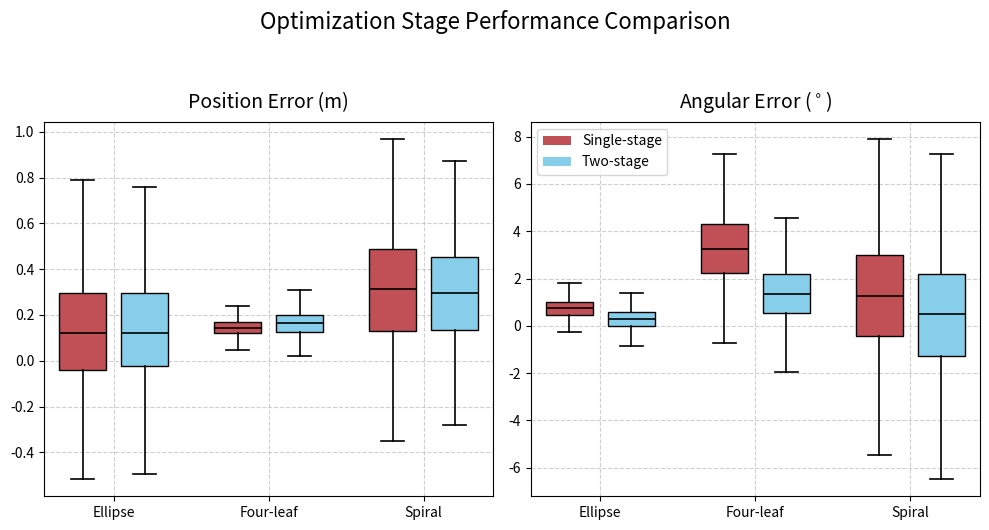
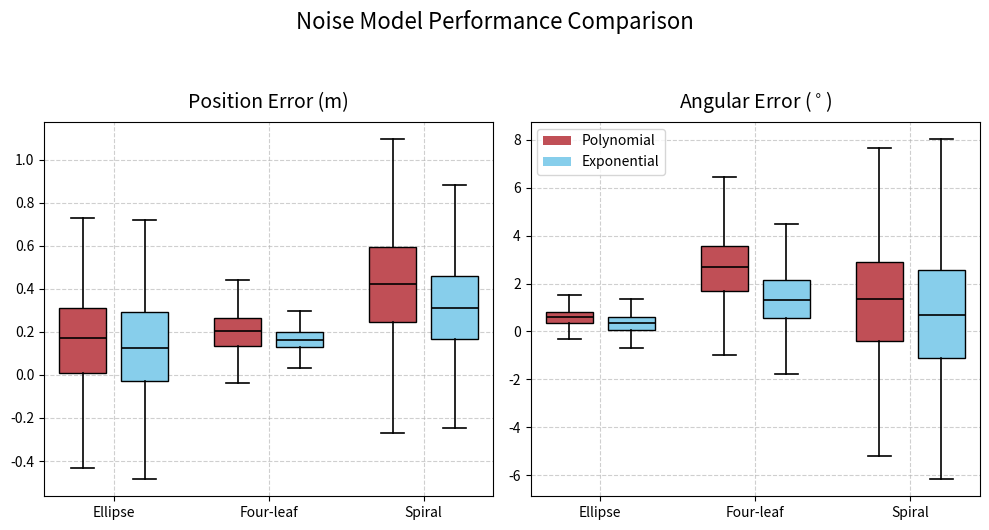
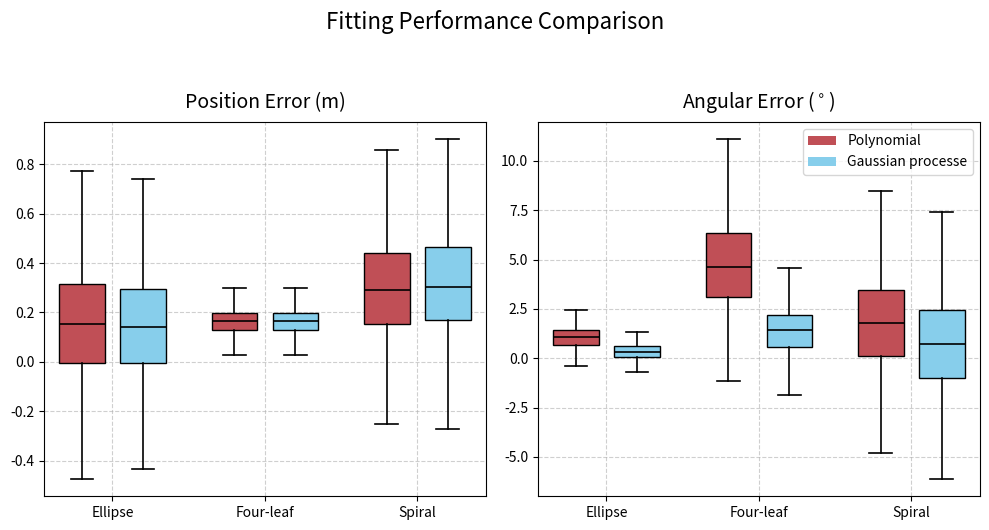

Generate these figures, in order, with matplotlib:
import matplotlib.pyplot as plt
import numpy as np

TRAJECTORIES = ["Ellipse", "Four-leaf", "Spiral"]
METRICS = ["Pos", "Ang"]
SAMPLES_PER_GROUP = 1000
X_POS_SCALE = 2
GROUP_OFFSET = 0.8
BOX_WIDTH = 0.6
BOX_LINEWIDTH = 1.2
GRID_STYLE = "--"
GRID_ALPHA = 0.6
TICK_LABEL_SIZE = 10
TITLE_SIZE = 14
SUPTITLE_SIZE = 16
SUPTITLE_Y = 1.05
COLORS = ["#C04F56", "skyblue"]
TITLES = ["Position Error (m)", "Angular Error ($^\circ$)"]

# ============================= 数据准备 =============================
# 两阶段优化对比数据
hbo_comparison = {
    "Ellipse": {
        "Pos": {
            "Single-stage": {"mean": 0.130, "std": 0.235},
            "Two-stage": {"mean": 0.137, "std": 0.233},
        },
        "Ang": {
            "Single-stage": {"mean": 0.744, "std": 0.389},
            "Two-stage": {"mean": 0.323, "std": 0.397},
        },
    },
    "Four-leaf": {
        "Pos": {
            "Single-stage": {"mean": 0.145, "std": 0.040},
            "Two-stage": {"mean": 0.162, "std": 0.052},
        },
        "Ang": {
            "Single-stage": {"mean": 3.342, "std": 1.618},
            "Two-stage": {"mean": 1.328, "std": 1.260},
        },
    },
    "Spiral": {
        "Pos": {
            "Single-stage": {"mean": 0.312, "std": 0.263},
            "Two-stage": {"mean": 0.305, "std": 0.226},
        },
        "Ang": {
            "Single-stage": {"mean": 1.369, "std": 2.562},
            "Two-stage": {"mean": 0.649, "std": 2.612},
        },
    },
}

# 噪声模型对比数据
noise_comparison = {
    "Ellipse": {
        "Pos": {
            "Polynomial": {"mean": 0.174, "std": 0.230},
            "Exponential": {"mean": 0.137, "std": 0.233},
        },
        "Ang": {
            "Polynomial": {"mean": 0.594, "std": 0.362},
            "Exponential": {"mean": 0.323, "std": 0.397},
        },
    },
    "Four-leaf": {
        "Pos": {
            "Polynomial": {"mean": 0.204, "std": 0.095},
            "Exponential": {"mean": 0.162, "std": 0.052},
        },
        "Ang": {
            "Polynomial": {"mean": 2.613, "std": 1.371},
            "Exponential": {"mean": 1.328, "std": 1.260},
        },
    },
    "Spiral": {
        "Pos": {
            "Polynomial": {"mean": 0.415, "std": 0.250},
            "Exponential": {"mean": 0.305, "std": 0.226},
        },
        "Ang": {
            "Polynomial": {"mean": 1.069, "std": 2.525},
            "Exponential": {"mean": 0.649, "std": 2.612},
        },
    },
}

# 高斯过程拟合和多项式拟合对比
fitting_comparison = {
    "Ellipse": {
        "Pos": {
            "Polynomial": {"mean": 0.147, "std": 0.233},
            "Gaussian processe": {"mean": 0.137, "std": 0.233},
        },
        "Ang": {
            "Polynomial": {"mean": 1.070, "std": 0.519},
            "Gaussian processe": {"mean": 0.323, "std": 0.397},
        },
    },
    "Four-leaf": {
        "Pos": {
            "Polynomial": {"mean": 0.167, "std": 0.050},
            "Gaussian processe": {"mean": 0.162, "std": 0.052},
        },
        "Ang": {
            "Polynomial": {"mean": 4.824, "std": 2.344},
            "Gaussian processe": {"mean": 1.328, "std": 1.260},
        },
    },
    "Spiral": {
        "Pos": {
            "Polynomial": {"mean": 0.301, "std": 0.222},
            "Gaussian processe": {"mean": 0.305, "std": 0.226},
        },
        "Ang": {
            "Polynomial": {"mean": 1.813, "std": 2.558},
            "Gaussian processe": {"mean": 0.649, "std": 2.612},
        },
    },
}


def generate_samples(mean, std, n_samples=SAMPLES_PER_GROUP):
    """生成正态分布样本"""
    return np.random.normal(mean, std, n_samples)


def _collect_metric_group_data(data_dict, metric, group_name):
    return [
        generate_samples(
            data_dict[traj][metric][group_name]["mean"],
            data_dict[traj][metric][group_name]["std"],
        )
        for traj in TRAJECTORIES
    ]


def _style_box(box, color):
    for patch in box["boxes"]:
        patch.set_facecolor(color)
    for element in ["whiskers", "caps", "medians"]:
        plt.setp(box[element], color="black", linewidth=BOX_LINEWIDTH)


def plot_dual_comparison(data_dict, titles, fig_title, labels, colors):
    """绘制双对比图（一行两列）"""
    fig, axes = plt.subplots(1, 2, figsize=(10, 5))
    plt.suptitle(fig_title, fontsize=SUPTITLE_SIZE, y=SUPTITLE_Y)

    x_pos = np.arange(len(TRAJECTORIES)) * X_POS_SCALE

    for idx, metric in enumerate(METRICS):
        ax = axes[idx]
        for group_idx, (group_name, color) in enumerate(zip(labels, colors)):
            all_data = _collect_metric_group_data(data_dict, metric, group_name)
            positions = x_pos + group_idx * GROUP_OFFSET
            box = ax.boxplot(
                all_data,
                positions=positions,
                widths=BOX_WIDTH,
                patch_artist=True,
                showfliers=False,
            )
            _style_box(box, color)

        ax.set_xticks(x_pos + GROUP_OFFSET / 2)
        ax.set_xticklabels(TRAJECTORIES)
        ax.set_title(titles[idx], fontsize=TITLE_SIZE, pad=10)
        ax.grid(True, linestyle=GRID_STYLE, alpha=GRID_ALPHA)
        ax.tick_params(axis="both", labelsize=TICK_LABEL_SIZE)

        if idx == 1:
            handles = [plt.Rectangle((0, 0), 1, 1, fc=color) for color in colors]
            ax.legend(handles, labels, fontsize=10)

    plt.tight_layout()
    return fig


plot_dual_comparison(
    hbo_comparison,
    titles=TITLES,
    fig_title="Optimization Stage Performance Comparison",
    labels=["Single-stage", "Two-stage"],
    colors=COLORS,
)

plot_dual_comparison(
    noise_comparison,
    titles=TITLES,
    fig_title="Noise Model Performance Comparison",
    labels=["Polynomial", "Exponential"],
    colors=COLORS,
)

plot_dual_comparison(
    fitting_comparison,
    titles=TITLES,
    fig_title="Fitting Performance Comparison",
    labels=["Polynomial", "Gaussian processe"],
    colors=COLORS,
)

plt.show()
